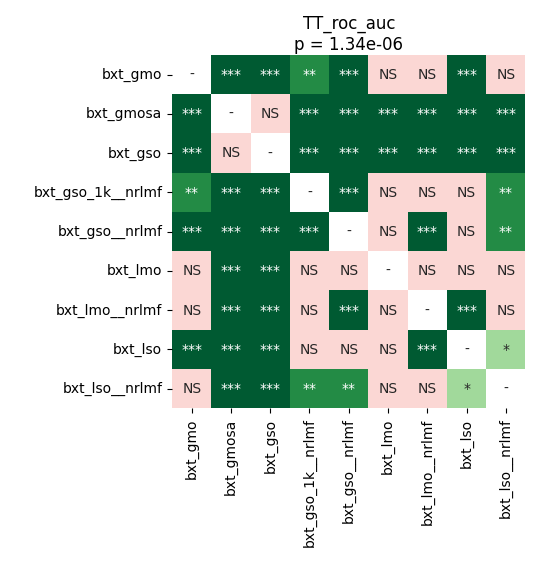

The file beside this chart, header and first rows:
	bxt_gmo	bxt_gmosa	bxt_gso	bxt_gso_1k__nrlmf	bxt_gso__nrlmf	bxt_lmo	bxt_lmo__nrlmf	bxt_lso	bxt_lso__nrlmf
bxt_gmo	1.0	9.1552734375e-05	9.1552734375e-05	0.001044	9.1552734375e-05	0.05795	0.107	0.0003662	0.3628
bxt_gmosa	9.1552734375e-05	1.0	0.09855	9.1552734375e-05	9.1552734375e-05	0.0002354	9.1552734375e-05	9.1552734375e-05	9.1552734375e-05
bxt_gso	9.1552734375e-05	0.09855	1.0	9.1552734375e-05	9.1552734375e-05	0.0004524	9.1552734375e-05	9.1552734375e-05	0.000169
bxt_gso_1k__nrlmf	0.001044	9.1552734375e-05	9.1552734375e-05	1.0	0.0004524	0.782	0.07986	0.07986	0.008439
bxt_gso__nrlmf	9.1552734375e-05	9.1552734375e-05	9.1552734375e-05	0.0004524	1.0	0.116	0.0008095	0.782	0.008439
bxt_lmo	0.05795	0.0002354	0.0004524	0.782	0.116	1.0	0.3975	0.14	0.2036
bxt_lmo__nrlmf	0.107	9.1552734375e-05	9.1552734375e-05	0.07986	0.0008095	0.3975	1.0	0.0008095	0.3975
bxt_lso	0.0003662	9.1552734375e-05	9.1552734375e-05	0.07986	0.782	0.14	0.0008095	1.0	0.01194
bxt_lso__nrlmf	0.3628	9.1552734375e-05	0.000169	0.008439	0.008439	0.2036	0.3975	0.01194	1.0
